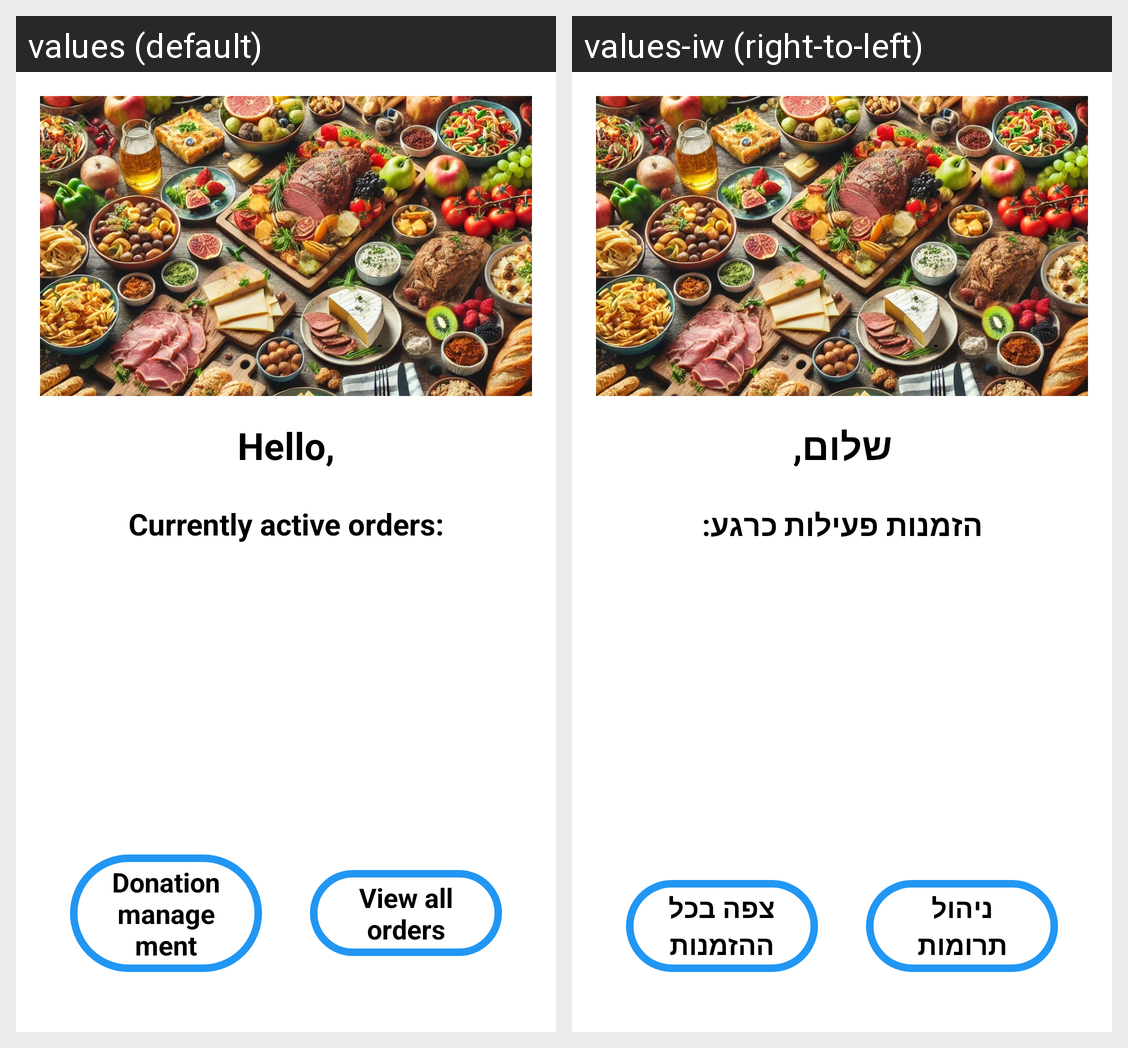

For this localized Android screen grid, give each drawn string resource with its value in every locale shown.
Android screen res/layout/fragment_home.xml rendered under 2 locales, left to right: values (default), values-iw (right-to-left). Device: Nexus 5 (rendered at 1080×1920; each locale shown at half size, 540×960, under a caption strip naming it); theme Theme.MiniApp_Restaurant.
Strings drawn on this screen, with the default value and each locale's value (text and hints the layout hard-codes, and strings that could not be matched under every locale, appear in the picture but are not listed):

hello_restaurant
  values: Hello,
  values-iw: שלום,

active_orders
  values: Currently active orders:
  values-iw: הזמנות פעילות כרגע:

donation_management
  values: Donation management
  values-iw: ניהול תרומות

view_all_orders
  values: View all orders
  values-iw: צפה בכל ההזמנות
